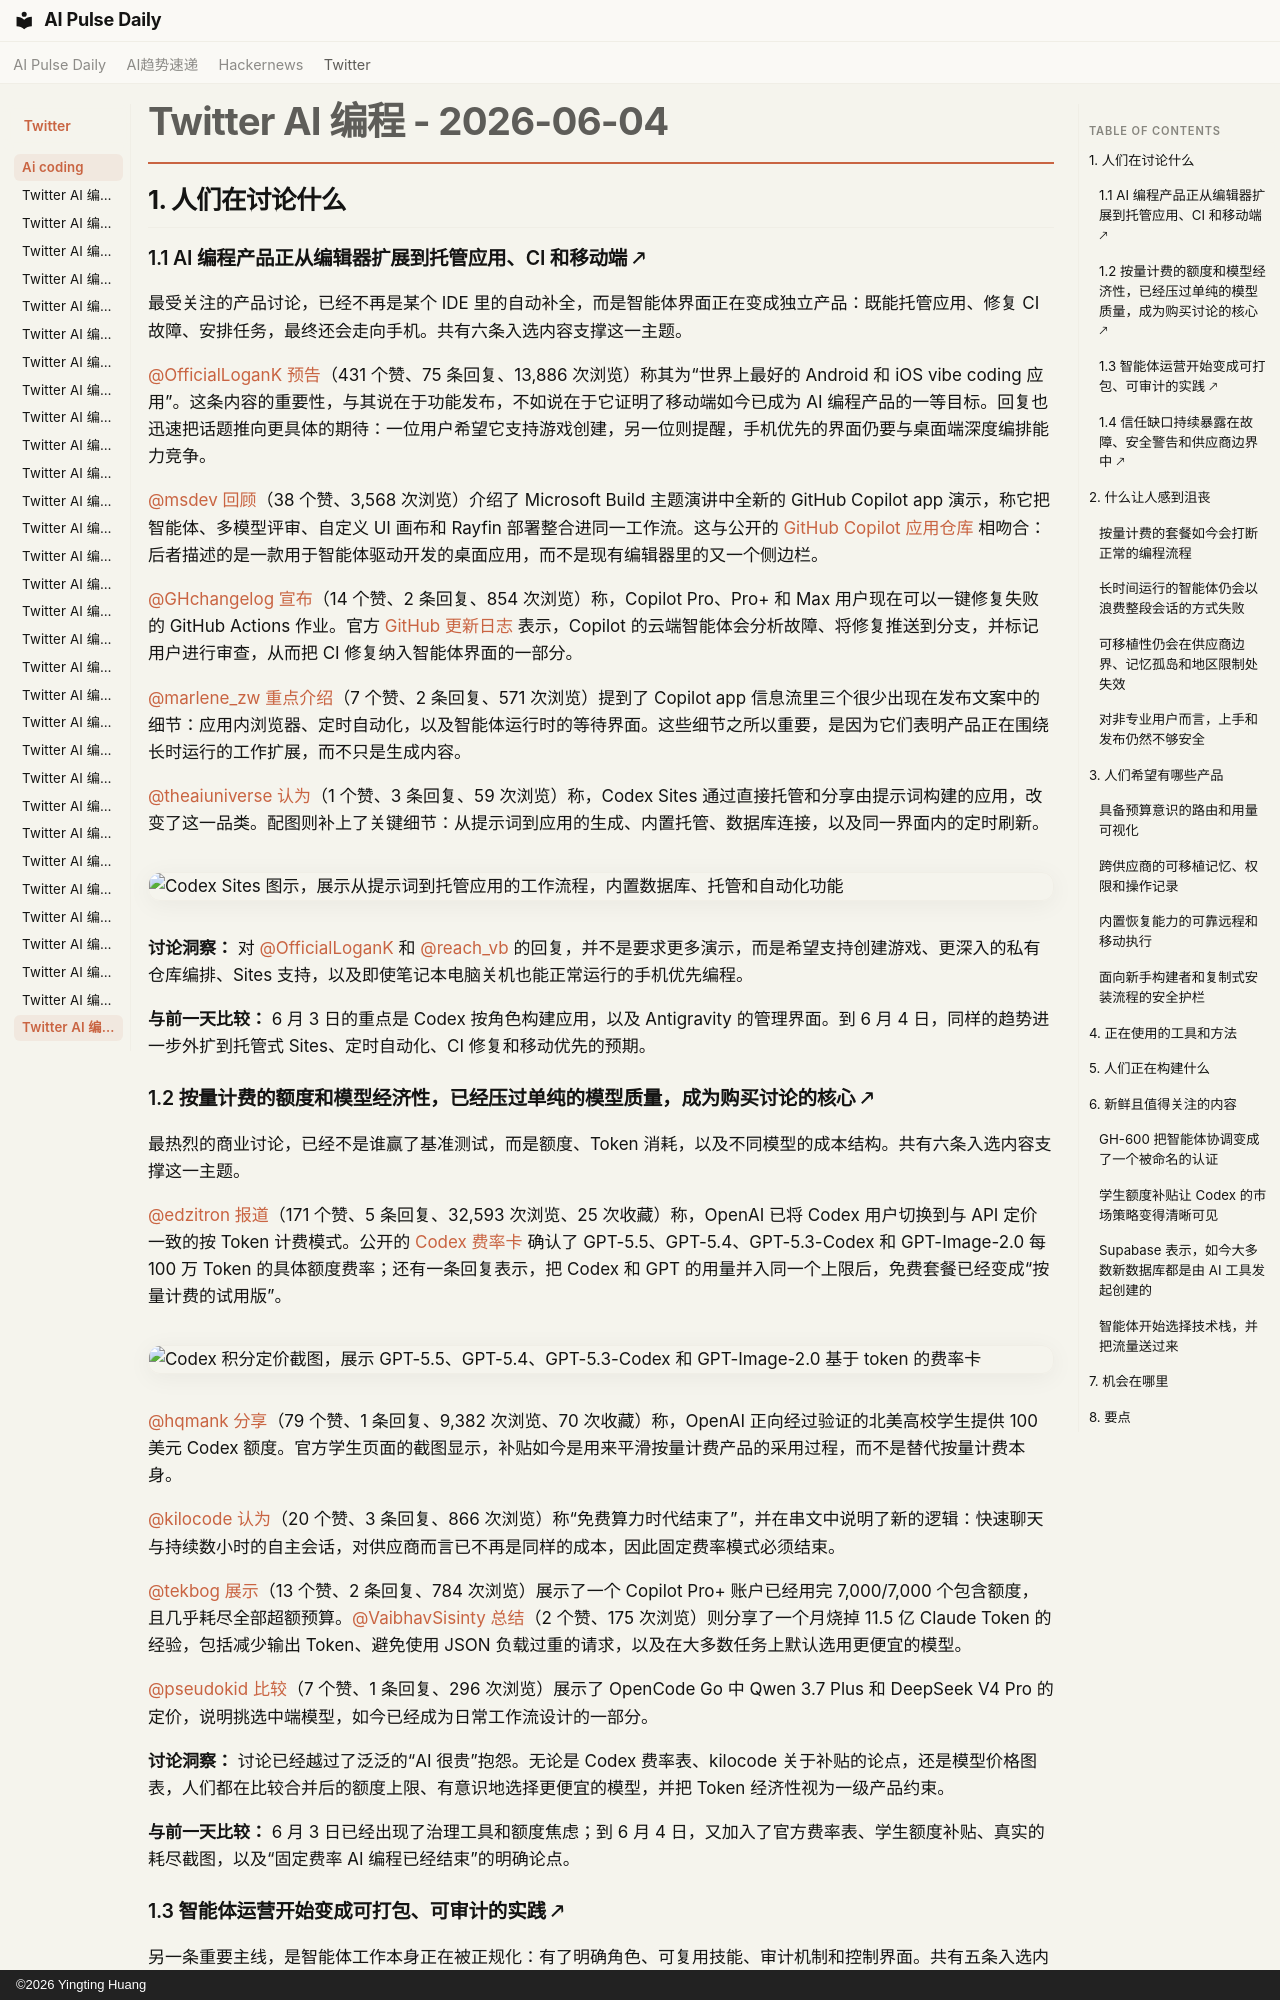

repository: vibewatch/vibewatch.github.io · page: twitter/ai-coding/2026-06-04.zh/index.html · generator: mkdocs · copyright: ©2026 Yingting Huang

# Twitter AI 编程 - 2026-06-04

## 1. 人们在讨论什么

### 1.1 AI 编程产品正从编辑器扩展到托管应用、CI 和移动端 🡕

最受关注的产品讨论，已经不再是某个 IDE 里的自动补全，而是智能体界面正在变成独立产品：既能托管应用、修复 CI 故障、安排任务，最终还会走向手机。共有六条入选内容支撑这一主题。

[@OfficialLoganK](https://x.com/OfficialLoganK) [预告](https://x.com/OfficialLoganK/status/2062596092345323987)（431 个赞、75 条回复、13,886 次浏览）称其为“世界上最好的 Android 和 iOS vibe coding 应用”。这条内容的重要性，与其说在于功能发布，不如说在于它证明了移动端如今已成为 AI 编程产品的一等目标。回复也迅速把话题推向更具体的期待：一位用户希望它支持游戏创建，另一位则提醒，手机优先的界面仍要与桌面端深度编排能力竞争。

[@msdev](https://x.com/msdev) [回顾](https://x.com/msdev/status/2062640537518104602)（38 个赞、3,568 次浏览）介绍了 Microsoft Build 主题演讲中全新的 GitHub Copilot app 演示，称它把智能体、多模型评审、自定义 UI 画布和 Rayfin 部署整合进同一工作流。这与公开的 [GitHub Copilot 应用仓库](https://github.com/github/app) 相吻合：后者描述的是一款用于智能体驱动开发的桌面应用，而不是现有编辑器里的又一个侧边栏。

[@GHchangelog](https://x.com/GHchangelog) [宣布](https://x.com/GHchangelog/status/2062651874474340577)（14 个赞、2 条回复、854 次浏览）称，Copilot Pro、Pro+ 和 Max 用户现在可以一键修复失败的 GitHub Actions 作业。官方 [GitHub 更新日志](https://github.blog/changelog/2026-06-04-fix-with-copilot-for-failing-actions-now-in-pro-pro-and-max) 表示，Copilot 的云端智能体会分析故障、将修复推送到分支，并标记用户进行审查，从而把 CI 修复纳入智能体界面的一部分。

[@marlene_zw](https://x.com/marlene_zw) [重点介绍](https://x.com/marlene_zw/status/2062528720460468633)（7 个赞、2 条回复、571 次浏览）提到了 Copilot app 信息流里三个很少出现在发布文案中的细节：应用内浏览器、定时自动化，以及智能体运行时的等待界面。这些细节之所以重要，是因为它们表明产品正在围绕长时运行的工作扩展，而不只是生成内容。

[@theaiuniverse](https://x.com/theaiuniverse) [认为](https://x.com/theaiuniverse/status/2062646793825837342)（1 个赞、3 条回复、59 次浏览）称，Codex Sites 通过直接托管和分享由提示词构建的应用，改变了这一品类。配图则补上了关键细节：从提示词到应用的生成、内置托管、数据库连接，以及同一界面内的定时刷新。

![Codex Sites 图示，展示从提示词到托管应用的工作流程，内置数据库、托管和自动化功能](https://pbs.twimg.com/media/HJ_-O9uXIAACZmj.jpg)

**讨论洞察：** 对 [@OfficialLoganK](https://x.com/OfficialLoganK) 和 [@reach_vb](https://x.com/reach_vb) 的回复，并不是要求更多演示，而是希望支持创建游戏、更深入的私有仓库编排、Sites 支持，以及即使笔记本电脑关机也能正常运行的手机优先编程。

**与前一天比较：** 6 月 3 日的重点是 Codex 按角色构建应用，以及 Antigravity 的管理界面。到 6 月 4 日，同样的趋势进一步外扩到托管式 Sites、定时自动化、CI 修复和移动优先的预期。

### 1.2 按量计费的额度和模型经济性，已经压过单纯的模型质量，成为购买讨论的核心 🡕

最热烈的商业讨论，已经不是谁赢了基准测试，而是额度、Token 消耗，以及不同模型的成本结构。共有六条入选内容支撑这一主题。

[@edzitron](https://x.com/edzitron) [报道](https://x.com/edzitron/status/2062644360621994320)（171 个赞、5 条回复、32,593 次浏览、25 次收藏）称，OpenAI 已将 Codex 用户切换到与 API 定价一致的按 Token 计费模式。公开的 [Codex 费率卡](https://help.openai.com/en/articles/20001106-codex-rate-card) 确认了 GPT-5.5、GPT-5.4、GPT-5.3-Codex 和 GPT-Image-2.0 每 100 万 Token 的具体额度费率；还有一条回复表示，把 Codex 和 GPT 的用量并入同一个上限后，免费套餐已经变成“按量计费的试用版”。

![Codex 积分定价截图，展示 GPT-5.5、GPT-5.4、GPT-5.3-Codex 和 GPT-Image-2.0 基于 token 的费率卡](https://pbs.twimg.com/media/HJ_7CUwW8AA_oCd.jpg)

[@hqmank](https://x.com/hqmank) [分享](https://x.com/hqmank/status/2062387586090623483)（79 个赞、1 条回复、9,382 次浏览、70 次收藏）称，OpenAI 正向经过验证的北美高校学生提供 100 美元 Codex 额度。官方学生页面的截图显示，补贴如今是用来平滑按量计费产品的采用过程，而不是替代按量计费本身。

[@kilocode](https://x.com/kilocode) [认为](https://x.com/kilocode/status/2062585069890412579)（20 个赞、3 条回复、866 次浏览）称“免费算力时代结束了”，并在串文中说明了新的逻辑：快速聊天与持续数小时的自主会话，对供应商而言已不再是同样的成本，因此固定费率模式必须结束。

[@tekbog](https://x.com/tekbog) [展示](https://x.com/tekbog/status/2062342953633476618)（13 个赞、2 条回复、784 次浏览）展示了一个 Copilot Pro+ 账户已经用完 7,000/7,000 个包含额度，且几乎耗尽全部超额预算。[@VaibhavSisinty](https://x.com/VaibhavSisinty) [总结](https://x.com/VaibhavSisinty/status/2062481999546515876)（2 个赞、175 次浏览）则分享了一个月烧掉 11.5 亿 Claude Token 的经验，包括减少输出 Token、避免使用 JSON 负载过重的请求，以及在大多数任务上默认选用更便宜的模型。

[@pseudokid](https://x.com/pseudokid) [比较](https://x.com/pseudokid/status/2062399797039108455)（7 个赞、1 条回复、296 次浏览）展示了 OpenCode Go 中 Qwen 3.7 Plus 和 DeepSeek V4 Pro 的定价，说明挑选中端模型，如今已经成为日常工作流设计的一部分。

**讨论洞察：** 讨论已经越过了泛泛的“AI 很贵”抱怨。无论是 Codex 费率表、kilocode 关于补贴的论点，还是模型价格图表，人们都在比较合并后的额度上限、有意识地选择更便宜的模型，并把 Token 经济性视为一级产品约束。

**与前一天比较：** 6 月 3 日已经出现了治理工具和额度焦虑；到 6 月 4 日，又加入了官方费率表、学生额度补贴、真实的耗尽截图，以及“固定费率 AI 编程已经结束”的明确论点。
